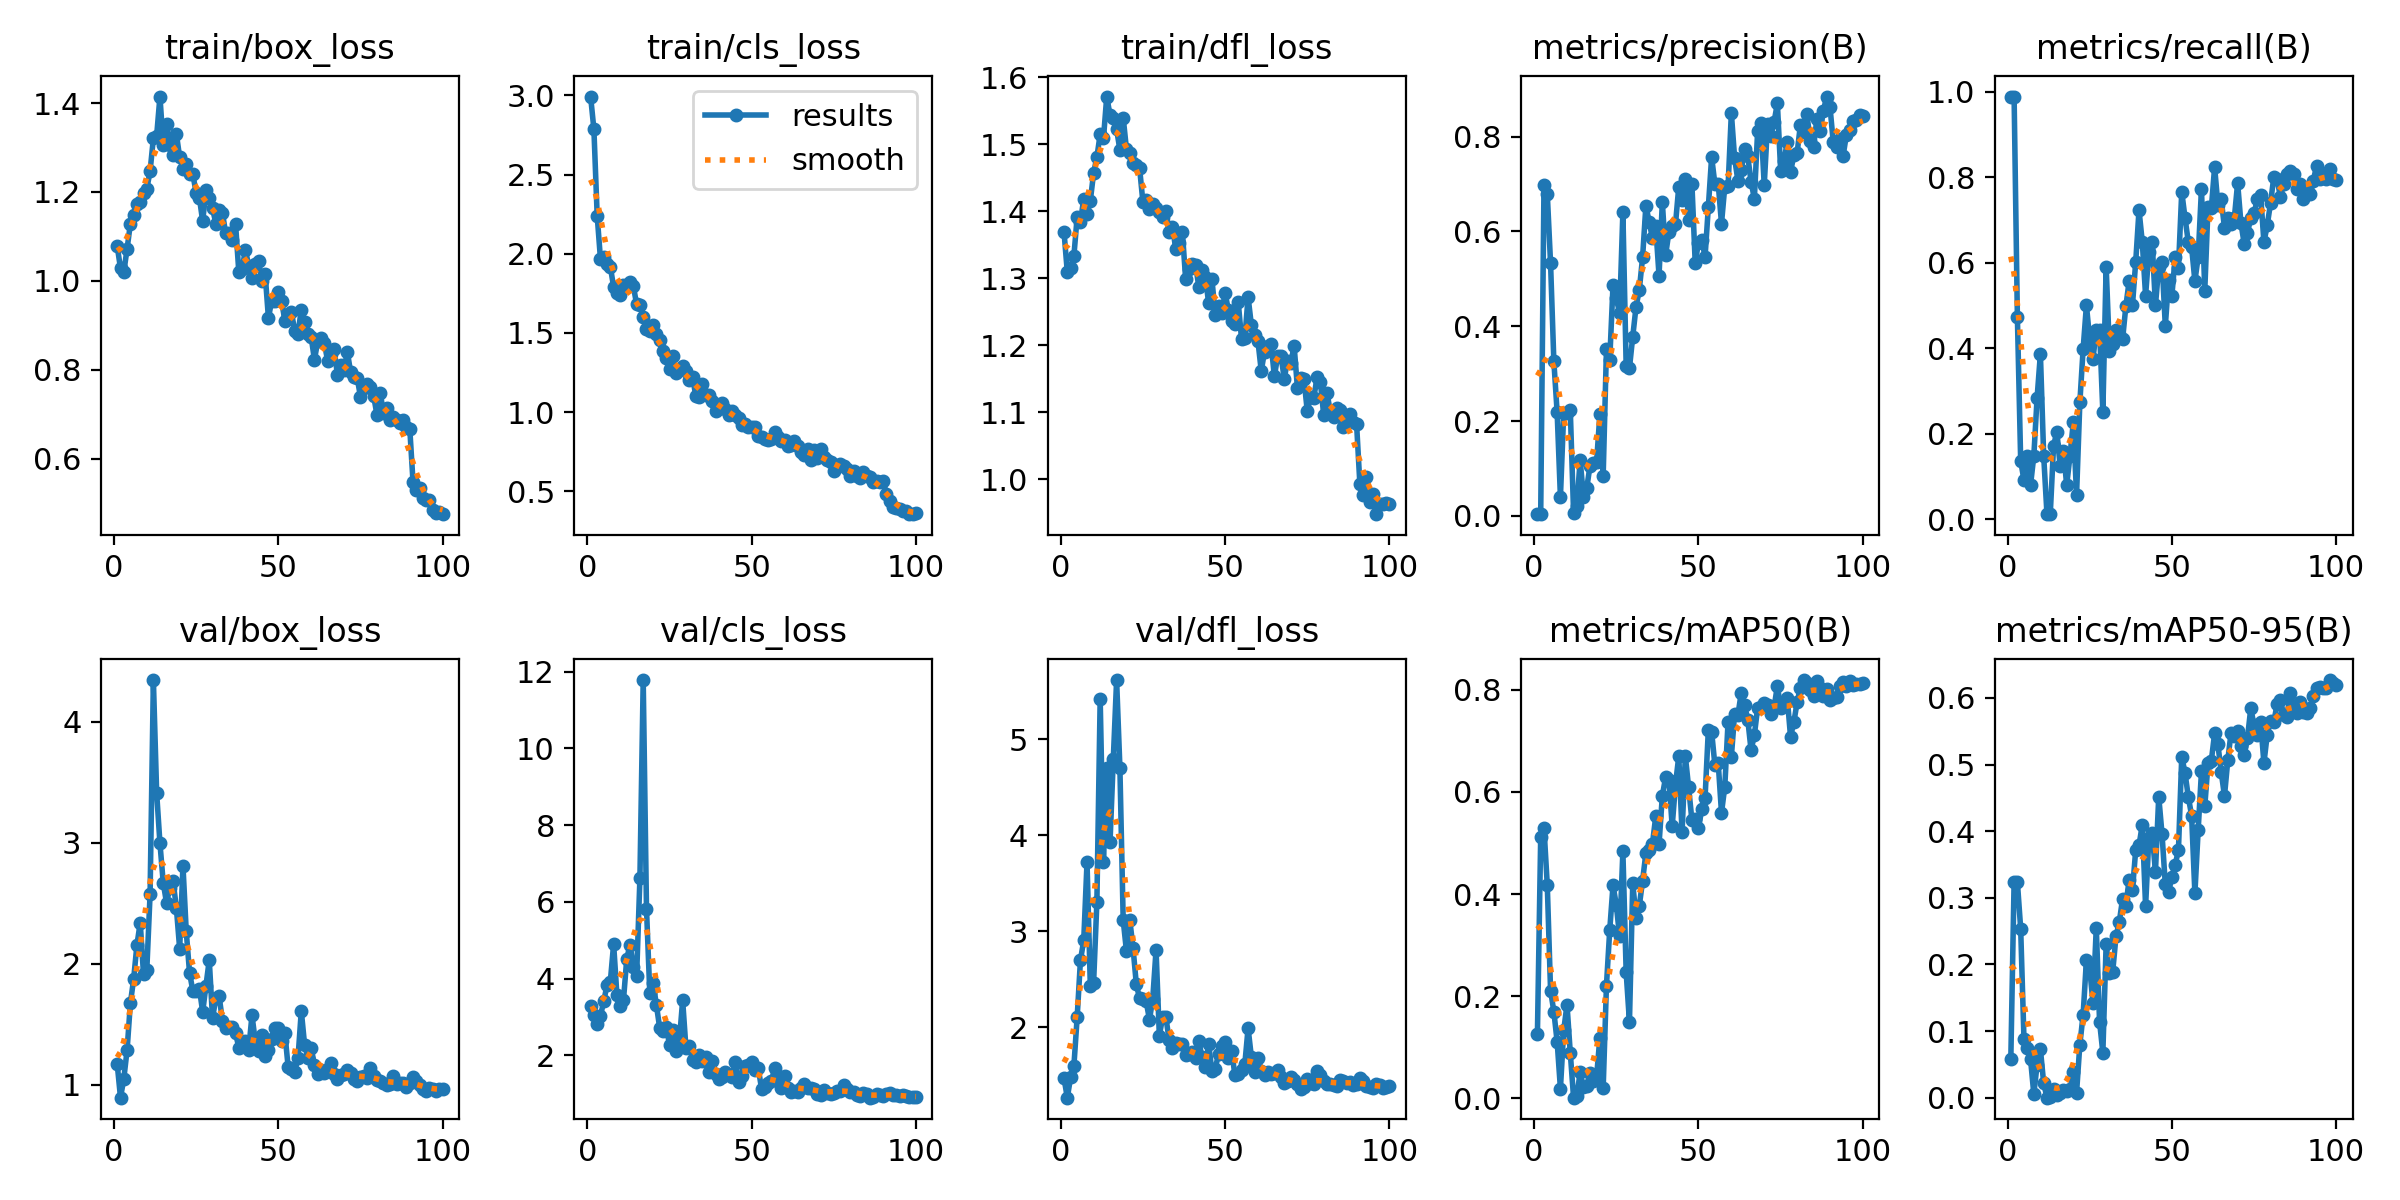

The table this chart was drawn from, first rows:
epoch, time, train/box_loss, train/cls_loss, train/dfl_loss, metrics/precision(B), metrics/recall(B), metrics/mAP50(B), metrics/mAP50-95(B), val/box_loss, val/cls_loss, val/dfl_loss, lr/pg0, lr/pg1, lr/pg2
1, 16.59, 1.078, 2.992, 1.369, 0.00367, 0.9886, 0.1259, 0.0575, 1.17, 3.285, 1.467, 0.00012, 0.00012, 0.00012
2, 24.58, 1.028, 2.785, 1.309, 0.00367, 0.9886, 0.5122, 0.3242, 0.8916, 3.046, 1.264, 0.0002574, 0.0002574, 0.0002574
3, 33.84, 1.02, 2.239, 1.315, 0.6977, 0.4721, 0.5297, 0.3235, 1.047, 2.818, 1.474, 0.0003921, 0.0003921, 0.0003921
4, 41.53, 1.072, 1.965, 1.333, 0.6793, 0.1364, 0.4178, 0.2538, 1.284, 3.029, 1.593, 0.000524, 0.000524, 0.000524
5, 50.64, 1.128, 1.977, 1.391, 0.5326, 0.09068, 0.2112, 0.08819, 1.672, 3.409, 2.101, 0.0006531, 0.0006531, 0.0006531
6, 58.32, 1.149, 1.937, 1.385, 0.3262, 0.1477, 0.1699, 0.07415, 1.873, 3.833, 2.696, 0.0007794, 0.0007794, 0.0007794
7, 67.47, 1.172, 1.918, 1.418, 0.2186, 0.07955, 0.1108, 0.05796, 2.155, 3.923, 2.902, 0.000903, 0.000903, 0.000903
8, 74.79, 1.177, 1.79, 1.396, 0.0397, 0.1477, 0.01915, 0.00565, 2.339, 4.901, 3.716, 0.001024, 0.001024, 0.001024
9, 83.85, 1.197, 1.752, 1.416, 0.2172, 0.2841, 0.1332, 0.04996, 1.912, 3.57, 2.432, 0.001142, 0.001142, 0.001142
10, 91.23, 1.207, 1.74, 1.457, 0.2169, 0.3864, 0.1835, 0.07295, 1.947, 3.275, 2.461, 0.001257, 0.001257, 0.001257
11, 100, 1.247, 1.801, 1.481, 0.223, 0.1477, 0.08884, 0.02182, 2.576, 3.447, 3.303, 0.00137, 0.00137, 0.00137
12, 108, 1.32, 1.802, 1.515, 0.00696, 0.01136, 0.00128, 0.00019, 4.345, 4.52, 5.421, 0.001479, 0.001479, 0.001479
13, 115.7, 1.326, 1.822, 1.509, 0.0213, 0.01136, 0.00448, 0.00118, 3.41, 4.882, 3.719, 0.001586, 0.001586, 0.001586
14, 124.8, 1.415, 1.797, 1.571, 0.1181, 0.1704, 0.05129, 0.01297, 2.995, 4.301, 4.702, 0.00169, 0.00169, 0.00169
15, 132.5, 1.305, 1.68, 1.543, 0.0404, 0.2046, 0.02236, 0.00487, 2.669, 4.073, 3.927, 0.001723, 0.001723, 0.001723
16, 141.4, 1.352, 1.678, 1.539, 0.05835, 0.125, 0.02503, 0.00703, 2.503, 6.623, 4.797, 0.001703, 0.001703, 0.001703
17, 148.6, 1.305, 1.601, 1.522, 0.1058, 0.1591, 0.05054, 0.01164, 2.626, 11.78, 5.614, 0.001683, 0.001683, 0.001683
18, 158, 1.284, 1.523, 1.492, 0.1124, 0.07955, 0.03449, 0.0104, 2.682, 5.818, 4.701, 0.001663, 0.001663, 0.001663
19, 165.5, 1.33, 1.51, 1.54, 0.1136, 0.1477, 0.04204, 0.01246, 2.46, 3.629, 3.116, 0.001644, 0.001644, 0.001644
20, 173.5, 1.278, 1.548, 1.492, 0.2141, 0.226, 0.1187, 0.03933, 2.123, 3.895, 2.789, 0.001624, 0.001624, 0.001624
21, 182.3, 1.253, 1.492, 1.486, 0.08349, 0.05682, 0.01928, 0.00768, 2.81, 3.317, 3.118, 0.001604, 0.001604, 0.001604
22, 190, 1.263, 1.454, 1.472, 0.3513, 0.2727, 0.2209, 0.07991, 2.266, 2.722, 2.823, 0.001584, 0.001584, 0.001584
23, 198.9, 1.241, 1.387, 1.468, 0.3285, 0.3977, 0.3296, 0.1246, 1.926, 2.632, 2.445, 0.001564, 0.001564, 0.001564
24, 206.4, 1.24, 1.341, 1.464, 0.4865, 0.5, 0.4171, 0.2066, 1.776, 2.736, 2.297, 0.001545, 0.001545, 0.001545
25, 215.7, 1.198, 1.275, 1.414, 0.4596, 0.4204, 0.3789, 0.1941, 1.77, 2.273, 2.291, 0.001525, 0.001525, 0.001525
26, 222.5, 1.187, 1.356, 1.416, 0.4272, 0.375, 0.3172, 0.1419, 1.794, 2.667, 2.266, 0.001505, 0.001505, 0.001505
27, 231.4, 1.134, 1.25, 1.404, 0.6406, 0.4432, 0.4834, 0.2553, 1.6, 2.101, 2.077, 0.001485, 0.001485, 0.001485
28, 239.4, 1.204, 1.273, 1.41, 0.316, 0.4432, 0.2466, 0.114, 1.819, 2.381, 2.296, 0.001465, 0.001465, 0.001465
29, 246.9, 1.187, 1.292, 1.405, 0.3118, 0.25, 0.1495, 0.06766, 2.03, 3.431, 2.803, 0.001446, 0.001446, 0.001446
30, 256.2, 1.163, 1.262, 1.4, 0.3782, 0.5909, 0.4213, 0.2307, 1.548, 2.19, 1.91, 0.001426, 0.001426, 0.001426
31, 263.5, 1.129, 1.205, 1.391, 0.4408, 0.3942, 0.3541, 0.1872, 1.717, 2.249, 2.101, 0.001406, 0.001406, 0.001406
32, 272, 1.16, 1.22, 1.4, 0.477, 0.4091, 0.377, 0.1893, 1.733, 1.877, 2.099, 0.001386, 0.001386, 0.001386
33, 279.2, 1.153, 1.104, 1.37, 0.5458, 0.4432, 0.4265, 0.2423, 1.528, 1.836, 1.86, 0.001366, 0.001366, 0.001366
34, 287.9, 1.107, 1.098, 1.376, 0.6545, 0.4318, 0.4804, 0.2638, 1.472, 2.009, 1.785, 0.001347, 0.001347, 0.001347
35, 295.4, 1.108, 1.18, 1.344, 0.6197, 0.4204, 0.4864, 0.2986, 1.474, 1.84, 1.838, 0.001327, 0.001327, 0.001327
36, 303.4, 1.093, 1.107, 1.353, 0.5858, 0.4983, 0.4988, 0.288, 1.474, 1.955, 1.818, 0.001307, 0.001307, 0.001307
37, 311.7, 1.128, 1.111, 1.369, 0.6105, 0.5568, 0.5523, 0.3275, 1.428, 1.57, 1.827, 0.001287, 0.001287, 0.001287
38, 319.3, 1.019, 1.07, 1.299, 0.5066, 0.5, 0.4979, 0.311, 1.303, 1.854, 1.703, 0.001267, 0.001267, 0.001267
39, 328.1, 1.027, 1.01, 1.314, 0.6618, 0.6023, 0.5921, 0.372, 1.337, 1.509, 1.721, 0.001248, 0.001248, 0.001248
40, 335, 1.07, 1.024, 1.321, 0.5503, 0.7231, 0.6291, 0.3785, 1.364, 1.372, 1.737, 0.001228, 0.001228, 0.001228
41, 344.1, 1.034, 1.061, 1.32, 0.5988, 0.6477, 0.6241, 0.41, 1.289, 1.431, 1.677, 0.001208, 0.001208, 0.001208
42, 351.4, 1.007, 1.018, 1.288, 0.6107, 0.5227, 0.5331, 0.2873, 1.574, 1.565, 1.851, 0.001188, 0.001188, 0.001188
43, 360, 1.039, 0.9816, 1.312, 0.6149, 0.625, 0.6143, 0.39, 1.357, 1.473, 1.684, 0.001168, 0.001168, 0.001168
44, 367.8, 1.044, 1.008, 1.302, 0.6942, 0.6477, 0.6699, 0.3967, 1.277, 1.426, 1.586, 0.001149, 0.001149, 0.001149
45, 375.3, 1.001, 0.9839, 1.263, 0.6666, 0.5, 0.5208, 0.3392, 1.408, 1.823, 1.828, 0.001129, 0.001129, 0.001129
46, 384.8, 1.016, 0.9606, 1.299, 0.7096, 0.5909, 0.6702, 0.4518, 1.234, 1.314, 1.537, 0.001109, 0.001109, 0.001109
47, 393.9, 0.9164, 0.922, 1.246, 0.6235, 0.6023, 0.6089, 0.3957, 1.285, 1.456, 1.562, 0.001089, 0.001089, 0.001089
48, 402.5, 0.9555, 0.9242, 1.258, 0.7004, 0.4516, 0.5446, 0.3202, 1.376, 1.71, 1.722, 0.001069, 0.001069, 0.001069
49, 409.6, 0.9554, 0.9042, 1.248, 0.534, 0.5599, 0.5472, 0.3094, 1.464, 1.754, 1.807, 0.00105, 0.00105, 0.00105
50, 418.8, 0.9738, 0.9036, 1.279, 0.5766, 0.5227, 0.5287, 0.3316, 1.464, 1.826, 1.841, 0.00103, 0.00103, 0.00103
51, 427.5, 0.9548, 0.9067, 1.252, 0.5825, 0.6136, 0.5667, 0.3494, 1.358, 1.602, 1.68, 0.00101, 0.00101, 0.00101
52, 437.4, 0.9105, 0.847, 1.236, 0.5463, 0.5885, 0.5884, 0.372, 1.425, 1.669, 1.75, 0.0009902, 0.0009902, 0.0009902
53, 444.9, 0.9254, 0.8441, 1.232, 0.6518, 0.7657, 0.722, 0.5119, 1.146, 1.124, 1.495, 0.0009704, 0.0009704, 0.0009704
54, 453.3, 0.9293, 0.8316, 1.264, 0.7571, 0.7046, 0.7181, 0.4874, 1.131, 1.171, 1.506, 0.0009506, 0.0009506, 0.0009506
55, 461.2, 0.8879, 0.8222, 1.21, 0.6994, 0.6477, 0.6518, 0.4513, 1.105, 1.272, 1.548, 0.0009308, 0.0009308, 0.0009308
56, 468.9, 0.8814, 0.8322, 1.21, 0.701, 0.6364, 0.6571, 0.4235, 1.22, 1.332, 1.613, 0.000911, 0.000911, 0.000911
57, 478.9, 0.9355, 0.8742, 1.272, 0.6166, 0.5568, 0.5592, 0.3065, 1.609, 1.658, 1.987, 0.0008912, 0.0008912, 0.0008912
58, 486.4, 0.9079, 0.8454, 1.23, 0.6948, 0.6136, 0.6099, 0.4022, 1.33, 1.448, 1.686, 0.0008714, 0.0008714, 0.0008714
59, 495.6, 0.8809, 0.8163, 1.215, 0.6952, 0.7727, 0.7376, 0.4897, 1.221, 1.148, 1.536, 0.0008516, 0.0008516, 0.0008516
60, 502.4, 0.8737, 0.8219, 1.206, 0.8495, 0.5341, 0.6692, 0.4371, 1.306, 1.468, 1.674, 0.0008318, 0.0008318, 0.0008318
... 40 more rows
